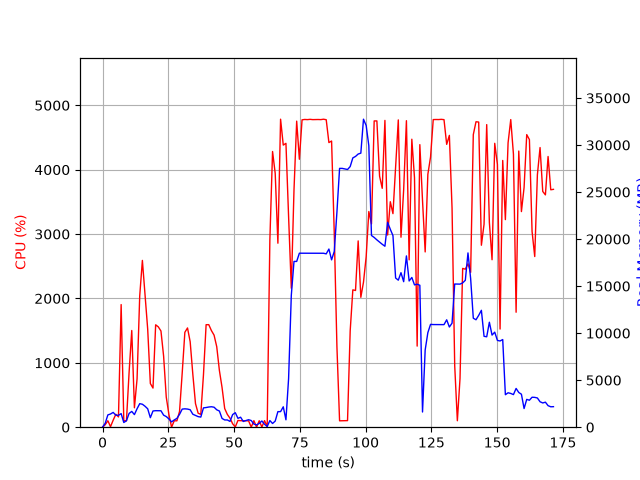

The file beside this chart, header and first rows:
elapsed_time, nproc, cpu, mem_real, mem_virtual
6.175041198730469e-05, 1, 0.0, 10.05, 3186
1.009, 4, 38.6, 414.2, 1135
2.019, 4, 100.0, 1308, 6457
3.029, 6, 8.0, 1402, 3401
4.038, 7, 109.0, 1573, 5233
5.047, 5, 200.2, 1278, 3784
6.056, 4, 159.9, 1262, 3695
7.069, 5, 1905, 1444, 3999
8.079, 2, 100.2, 499.4, 1828
9.087, 2, 100.2, 685.1, 2000
10.1, 3, 854.7, 1468, 3322
11.1, 4, 1502, 1678, 4246
12.11, 3, 301.6, 1338, 3695
13.12, 3, 750.7, 1964, 4016
14.13, 3, 2041, 2502, 4685
15.14, 3, 2591, 2441, 4611
16.15, 3, 2064, 2227, 4716
17.16, 3, 1523, 1957, 4856
18.17, 2, 678.5, 1011, 3187
19.18, 2, 607.9, 1728, 3371
20.19, 2, 1591, 1756, 3387
21.19, 2, 1559, 1748, 3387
22.2, 2, 1494, 1749, 3387
23.21, 2, 1104, 1281, 3436
24.22, 2, 467.6, 1130, 3450
25.23, 2, 197.0, 879.3, 3474
26.24, 2, 0.0, 565, 2506
27.25, 2, 99.9, 771.7, 2742
28.26, 2, 99.1, 937.8, 2958
29.27, 2, 245.6, 1367, 3397
30.28, 2, 840.7, 1924, 3970
31.29, 2, 1474, 1953, 3453
32.3, 2, 1542, 1928, 3573
33.31, 2, 1328, 1857, 3613
34.32, 2, 821.8, 1379, 3781
35.33, 2, 367.2, 1253, 3833
36.34, 2, 216.9, 1124, 3869
37.35, 2, 198.9, 1075, 3889
38.36, 2, 812.6, 2052, 4179
39.37, 2, 1592, 2091, 4247
40.38, 2, 1593, 2146, 4267
41.39, 2, 1501, 2175, 4367
42.4, 2, 1430, 2124, 4381
43.41, 2, 1250, 1851, 4397
44.41, 2, 881.9, 1719, 4417
45.42, 2, 617.9, 934.1, 4529
46.43, 2, 289.7, 769.4, 4529
47.44, 2, 198.5, 769.4, 4529
48.44, 2, 139.7, 615.5, 4561
49.45, 5, 52.6, 1342, 7859
50.46, 17, 5.0, 1542, 7279
51.47, 5, 105.1, 941.3, 3080
52.48, 9, 101.1, 1062, 5607
53.49, 3, 99.9, 607.9, 2136
54.5, 3, 99.0, 708.8, 2232
55.51, 3, 99.0, 796.4, 2350
56.52, 7, 1.0, 706.8, 3284
57.53, 3, 101.8, 330.5, 1765
58.54, 3, 1.0, 248.3, 1702
59.55, 3, 100.0, 395.7, 1846
... 110 more rows
